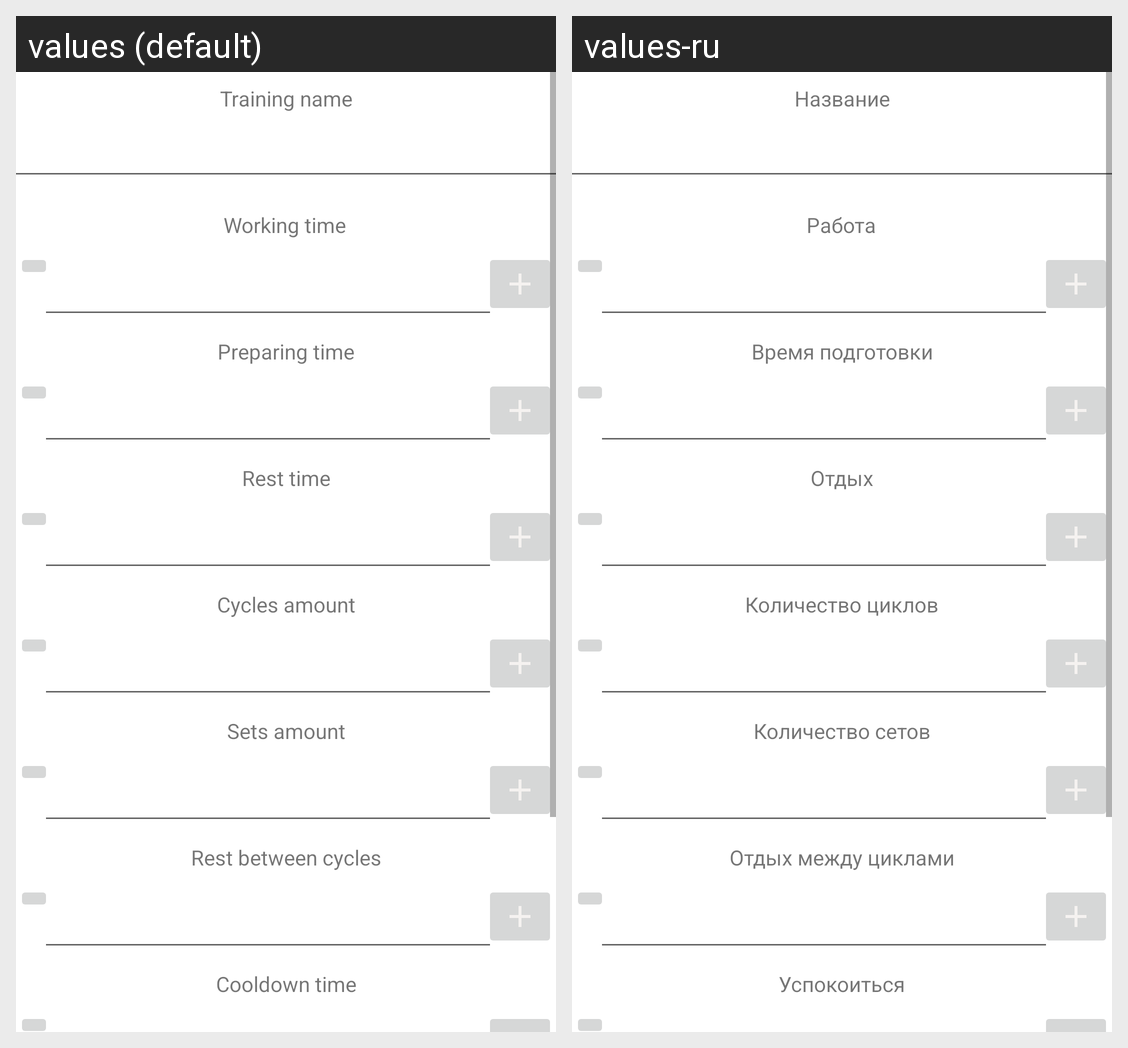

Strings drawn on this Android screen and how each of the app's shown locales translates them:
Android screen res/layout/activity_timer.xml rendered under 2 locales, left to right: values (default), values-ru. Device: Nexus 5 (rendered at 1080×1920; each locale shown at half size, 540×960, under a caption strip naming it); theme AppTheme.
Strings drawn on this screen, with the default value and each locale's value (text and hints the layout hard-codes, and strings that could not be matched under every locale, appear in the picture but are not listed):

training_name
  values: Training name
  values-ru: Название

preparing_time
  values: Preparing time
  values-ru: Время подготовки

working_time
  values: Working time
  values-ru: Работа

rest_time
  values: Rest time
  values-ru: Отдых

cycles_amount
  values: Cycles amount
  values-ru: Количество циклов

sets_amount
  values: Sets amount
  values-ru: Количество сетов

rest_between_sets
  values: Rest between cycles
  values-ru: Отдых между циклами

calmdown_time
  values: Cooldown time
  values-ru: Успокоиться
